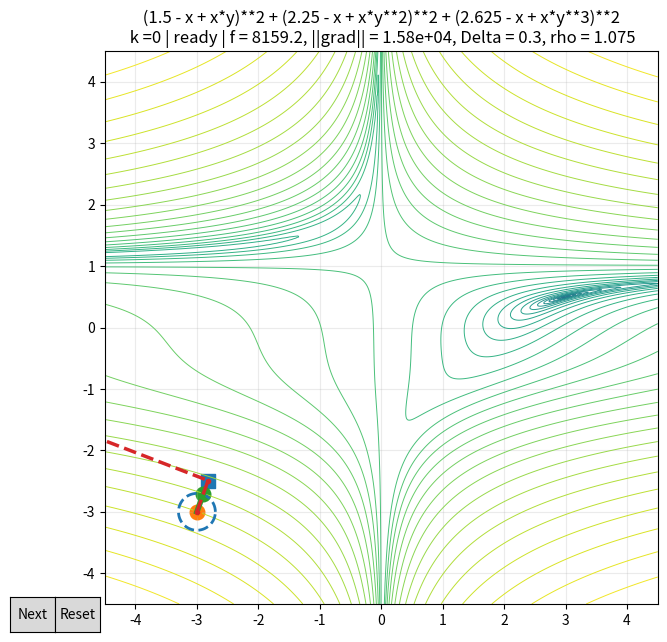

Write Python code to recreate this figure.
import numpy as np
import sympy as sp
import matplotlib.pyplot as plt
from matplotlib.widgets import Button


#change

#3*x**2 + 2*x*y + 6*y**2 - 4*x + 3*y | quadratic | start[4, -4] | x[-5, 5], y[-5, 5]
#(1.5 - x + x*y)**2 + (2.25 - x + x*y**2)**2 + (2.625 - x + x*y**3)**2 | Beale function | start[-3, -3] | x[-4.5 4.5], y[-4.5, 4.5] | min at 3.0.5
#(x**2 + y - 11)**2 + (x + y**2 - 7)**2 | Himmelblau function | start[-4, 4], [4, 4], [-4, -4], [4, -4] | x[-6, 6], y[-6, 6]
#100*(y - x**2)**2 + (1 - x)**2 | Rosenbrock function | start[-1.5, 1.5] | x[-2, 2], y[-1, 3]
FUNC = "(1.5 - x + x*y)**2 + (2.25 - x + x*y**2)**2 + (2.625 - x + x*y**3)**2"
START = np.array([-3, -3], dtype=float)

DELTA0 = 0.3
DELTA_MAX = 1.5
ETA = 0.25

X_RANGE = (-4.5, 4.5)
Y_RANGE = (-4.5, 4.5)


#gradient and hessian======================================================================

x, y = sp.symbols("x y")
expr = sp.sympify(FUNC.replace("^", "**"))

grad_expr = [sp.diff(expr, x), sp.diff(expr, y)]
hess_expr = sp.Matrix([
    [sp.diff(expr, x, x), sp.diff(expr, x, y)],
    [sp.diff(expr, y, x), sp.diff(expr, y, y)]
])

#f(x,y)
f_raw = sp.lambdify((x, y), expr, "numpy")
g_raw = sp.lambdify((x, y), grad_expr, "numpy")
H_raw = sp.lambdify((x, y), hess_expr, "numpy")

#f((x,y)) = f(x_k) = f(vector)
def f(z):
    return float(f_raw(z[0], z[1]))


def grad(z):
    return np.array(g_raw(z[0], z[1]), dtype=float).reshape(2)


def hess(z):
    return np.array(H_raw(z[0], z[1]), dtype=float)

print(f_raw)

#algorithm step =================================================================================

#make hess positive definite
def make_spd(B):
    B = 0.5 * (B + B.T)
    smallest = np.min(np.linalg.eigvalsh(B))

    if smallest > 0:
        return B

    return B + (abs(smallest) + 1e-4) * np.eye(2)


#f'(xk), f''(xk), delta_k
def dogleg_step(g, B, Delta):
    B = make_spd(B)

    #newton point: unconstrained minimizer of the quadratic model
    #Bx+g=0 -> Bx = -g
    pN = np.linalg.solve(B, -g)

    if np.linalg.norm(pN) <= Delta:
        return pN, None, pN, "Newton step"

    # Cauchy point
    # = - ||f'(xk)|| / (f'k (f''k) f'k)
    alpha = (g @ g) / (g @ B @ g)
    pC = -alpha * g

    if np.linalg.norm(pC) >= Delta:
        p = Delta * pC / np.linalg.norm(pC)
        return p, pC, pN, "Cauchy boundary"

    #dogleg intersection between pC and pN
    d = pN - pC

    #we solve ||pC + tau*d||^2 = Delta^2
    #(d.d)tau^2 + 2(pC.d)tau + pC.pC-delta^2 = 0
    a = d @ d
    b = 2 * (pC @ d)
    c = pC @ pC - Delta**2

    tau = (-b + np.sqrt(max(b*b - 4*a*c, 0))) / (2*a)
    p = pC + tau * d

    return p, pC, pN, "Inbetween"

# -(1/2 pBp + gp) = -m_k(p)
def predicted_reduction(g, B, p):
    return -(g @ p + 0.5 * p @ B @ p)


#state vars ======================================================================================

xk = START.copy()
Delta = DELTA0
k = 0
path = [xk.copy()]
status = "ready"


def get_step_data():
    g = grad(xk)
    B = make_spd(hess(xk))

    p, pC, pN, step_type = dogleg_step(g, B, Delta)

    actual = f(xk) - f(xk + p)
    predicted = predicted_reduction(g, B, p)

    rho = actual / predicted if predicted > 0 else -np.inf

    return g, B, p, pC, pN, rho, step_type


#background, contour levels, plotting values for f =================================================================================

#n in x-direction, n in y-direction points
grid_n = 450

xs = np.linspace(X_RANGE[0], X_RANGE[1], grid_n)
ys = np.linspace(Y_RANGE[0], Y_RANGE[1], grid_n)
X, Y = np.meshgrid(xs, ys)

Z = np.asarray(f_raw(X, Y), dtype=float)

#make contours readable
#plot log-shifted values, but algorithm still uses real f

#array, which is finite
finite = np.isfinite(Z)

#minimum finite z
Z_min = np.nanmin(Z[finite])

#this will store transformed values
Z_plot = np.full_like(Z, np.nan, dtype=float)
Z_plot[finite] = np.log10(np.maximum(Z[finite] - Z_min + 1e-8, 1e-8))

low = np.nanpercentile(Z_plot[finite], 0) #8
high = np.nanpercentile(Z_plot[finite], 100) #92
levels = np.linspace(low, high, 50)


#plot ===================================================================================

#window, plotting area, (size)
fig, ax = plt.subplots(figsize=(9, 7))

#room bottom, right (0.17, 0.78)
plt.subplots_adjust(bottom=0.09, right=0.8)

next_ax = plt.axes([0.05, 0.05, 0.05, 0.05])
reset_ax = plt.axes([0.1, 0.05, 0.05, 0.05])

next_button = Button(next_ax, "Next")
reset_button = Button(reset_ax, "Reset")


def draw():
    if status == "converged": print(xk)
    ax.clear()

    g, B, p, pC, pN, rho, step_type = get_step_data()

    proposed = xk + p
    newton = xk + pN
    path_array = np.array(path)

    #contours
    ax.contour(
        X,
        Y,
        Z_plot,
        levels=levels,
        linewidths=0.7, #thin countour lines
        alpha=0.95 #transparent contour lines
    )

    #trust region circle
    theta = np.linspace(0, 2*np.pi, 300)
    ax.plot(
        xk[0] + Delta*np.cos(theta),
        xk[1] + Delta*np.sin(theta),
        "--",
        linewidth=2,
        label="trust region"
    )

    #accepted path
    ax.plot(
        path_array[:, 0], #all x-coordiantes
        path_array[:, 1], #all y-coordinates
        "o-",
        linewidth=3,
        markersize=6,
        label="accepted path"
    )

    #proposed step
    ax.plot(
        [xk[0], proposed[0]],
        [xk[1], proposed[1]],
        linewidth=4,
        label="proposed step"
    )

    #dogleg broken path
    if pC is not None:
        cauchy = xk + pC

        ax.plot(
            [xk[0], cauchy[0], newton[0]],
            [xk[1], cauchy[1], newton[1]],
            ".--",
            linewidth=2.5,
        )

        ax.scatter(
            cauchy[0],
            cauchy[1],
            marker="s",
            s=90,
            label="Cauchy point"
        )

    #points
    ax.scatter(xk[0], xk[1], s=110, label="current point")
    ax.scatter(proposed[0], proposed[1], s=110, label="proposed point")
    ax.scatter(newton[0], newton[1], marker="x", s=140, label="Newton point")

    ax.set_title(
        f" {FUNC} \n k ={k} | {status} | "
        f"f = {f(xk):.5g}, ||grad|| = {np.linalg.norm(g):.2e}, "
        f"Delta = {Delta:.4g}, rho = {rho:.4g}"
    )

    ax.set_xlim(X_RANGE)
    ax.set_ylim(Y_RANGE)
    ax.set_aspect("equal", adjustable="box") #1:1 x:y
    ax.grid(True, alpha=0.25) #GRID LINES

    # ax.legend(
    #     loc="upper left",
    #     bbox_to_anchor=(1.02, 1.0),
    #     borderaxespad=0
    # )

    fig.canvas.draw_idle()


def next_step(event=None): #event for pressing n
    global xk, Delta, k, path, status

    g, B, p, pC, pN, rho, step_type = get_step_data()

    #print(B)
    #print(pN)
    if np.linalg.norm(g) < 1e-8:
        status = "converged"
        draw()
        return

    #update trust-region radius
    if rho < 0.25:
        Delta *= 0.25
    elif rho > 0.75 and abs(np.linalg.norm(p) - Delta) < 1e-8: #or just rho > 0.75
        Delta = min(2 * Delta, DELTA_MAX)

    #accept or reject
    if rho > ETA:
        xk = xk + p
        path.append(xk.copy())
        status = "accepted"
    else:
        status = "rejected"

    k += 1
    draw()


def reset(event=None):
    global xk, Delta, k, path, status

    xk = START.copy()
    Delta = DELTA0
    k = 0
    path = [xk.copy()]
    status = "ready"

    draw()


def key_press(event):
    if event.key == "n":
        next_step()
    elif event.key == "r":
        reset()


next_button.on_clicked(next_step)
reset_button.on_clicked(reset)
fig.canvas.mpl_connect("key_press_event", key_press)



draw()
plt.show()
